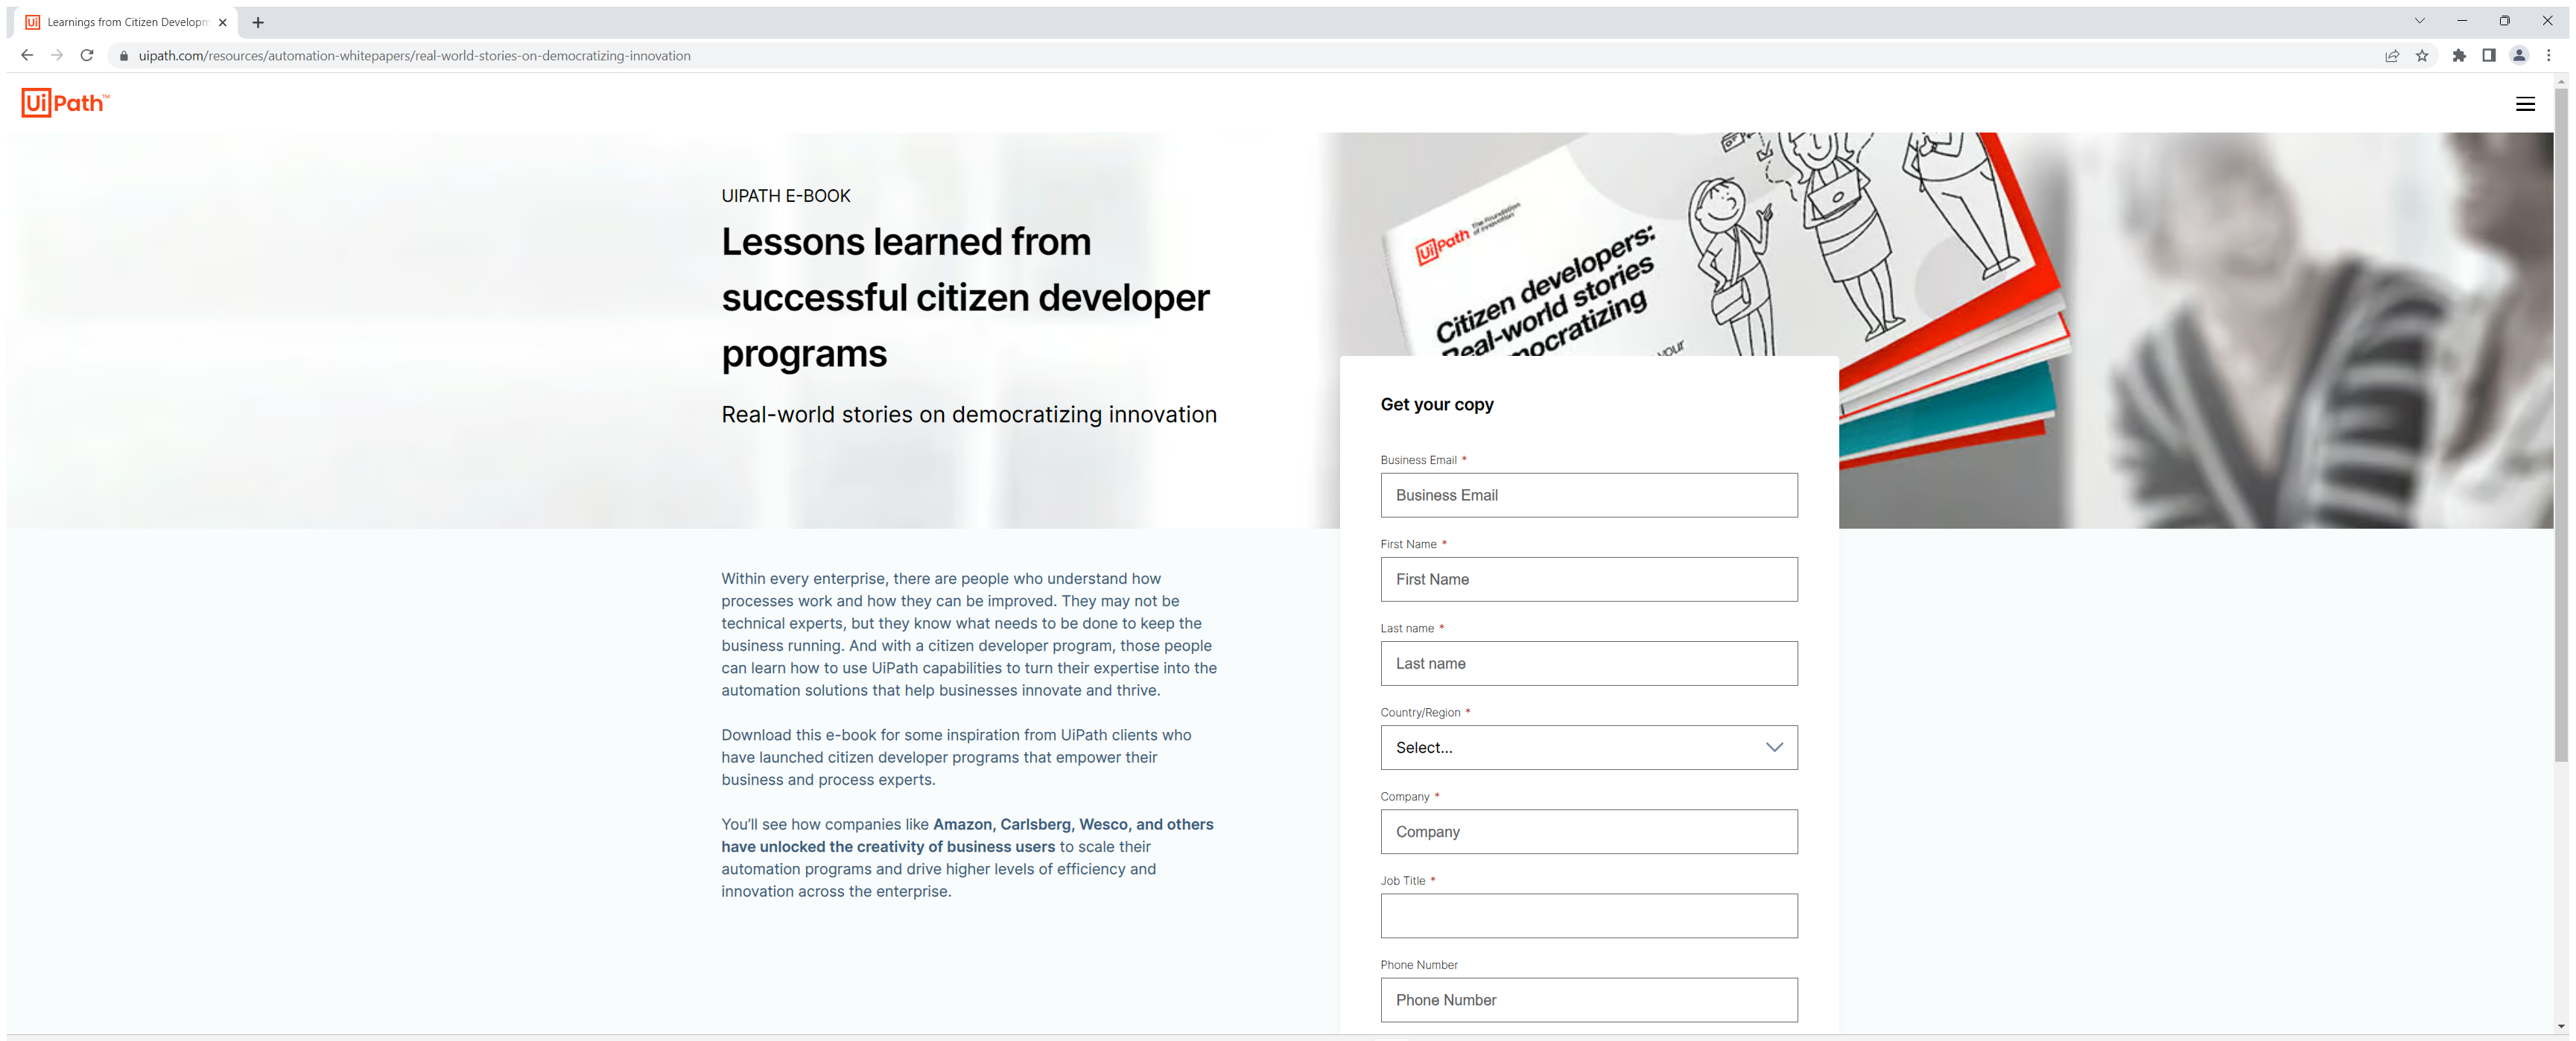
Task: This is the project to do all the practise and lab for advanced course
Workflow: WhitePaperTextExtraction

Step 1: Attach Browser 'Learnings Page' in window 'Learnings from Citizen Development Programs: E-book | UiPath' (chrome.exe)

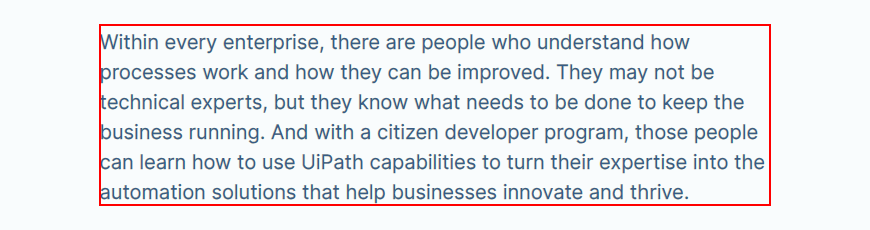
Step 2: get-text from the paragraph

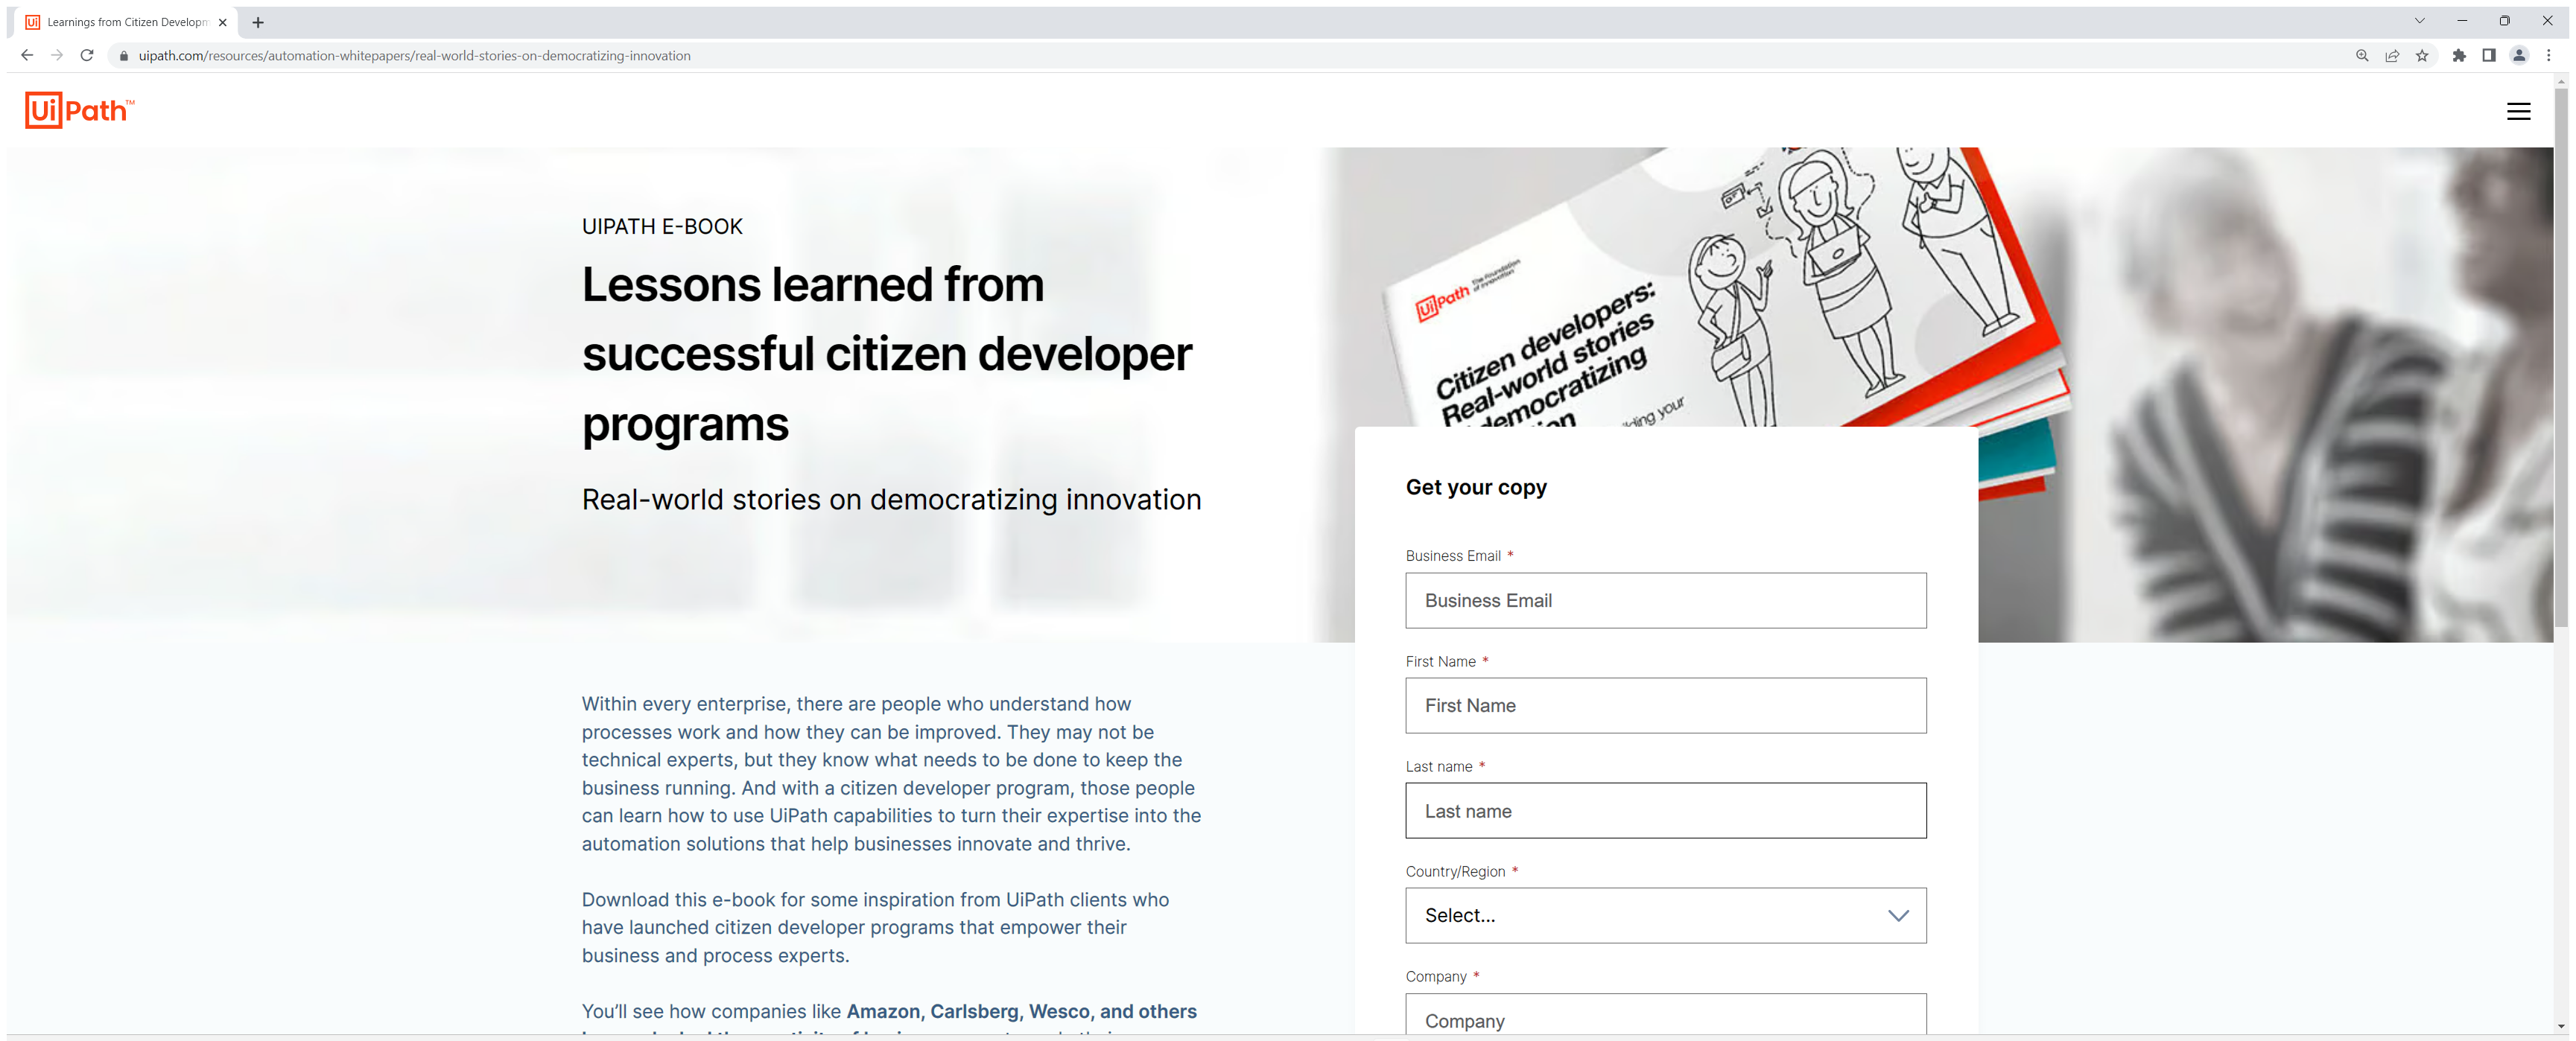
Step 3: Attach Browser 'Learnings Page' in window 'Learnings from Citizen Development Programs: E-book | UiPath' (chrome.exe)

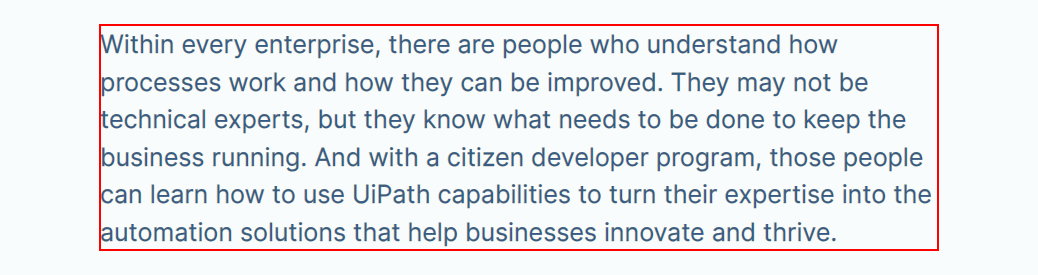
Step 4: get-text from the paragraph

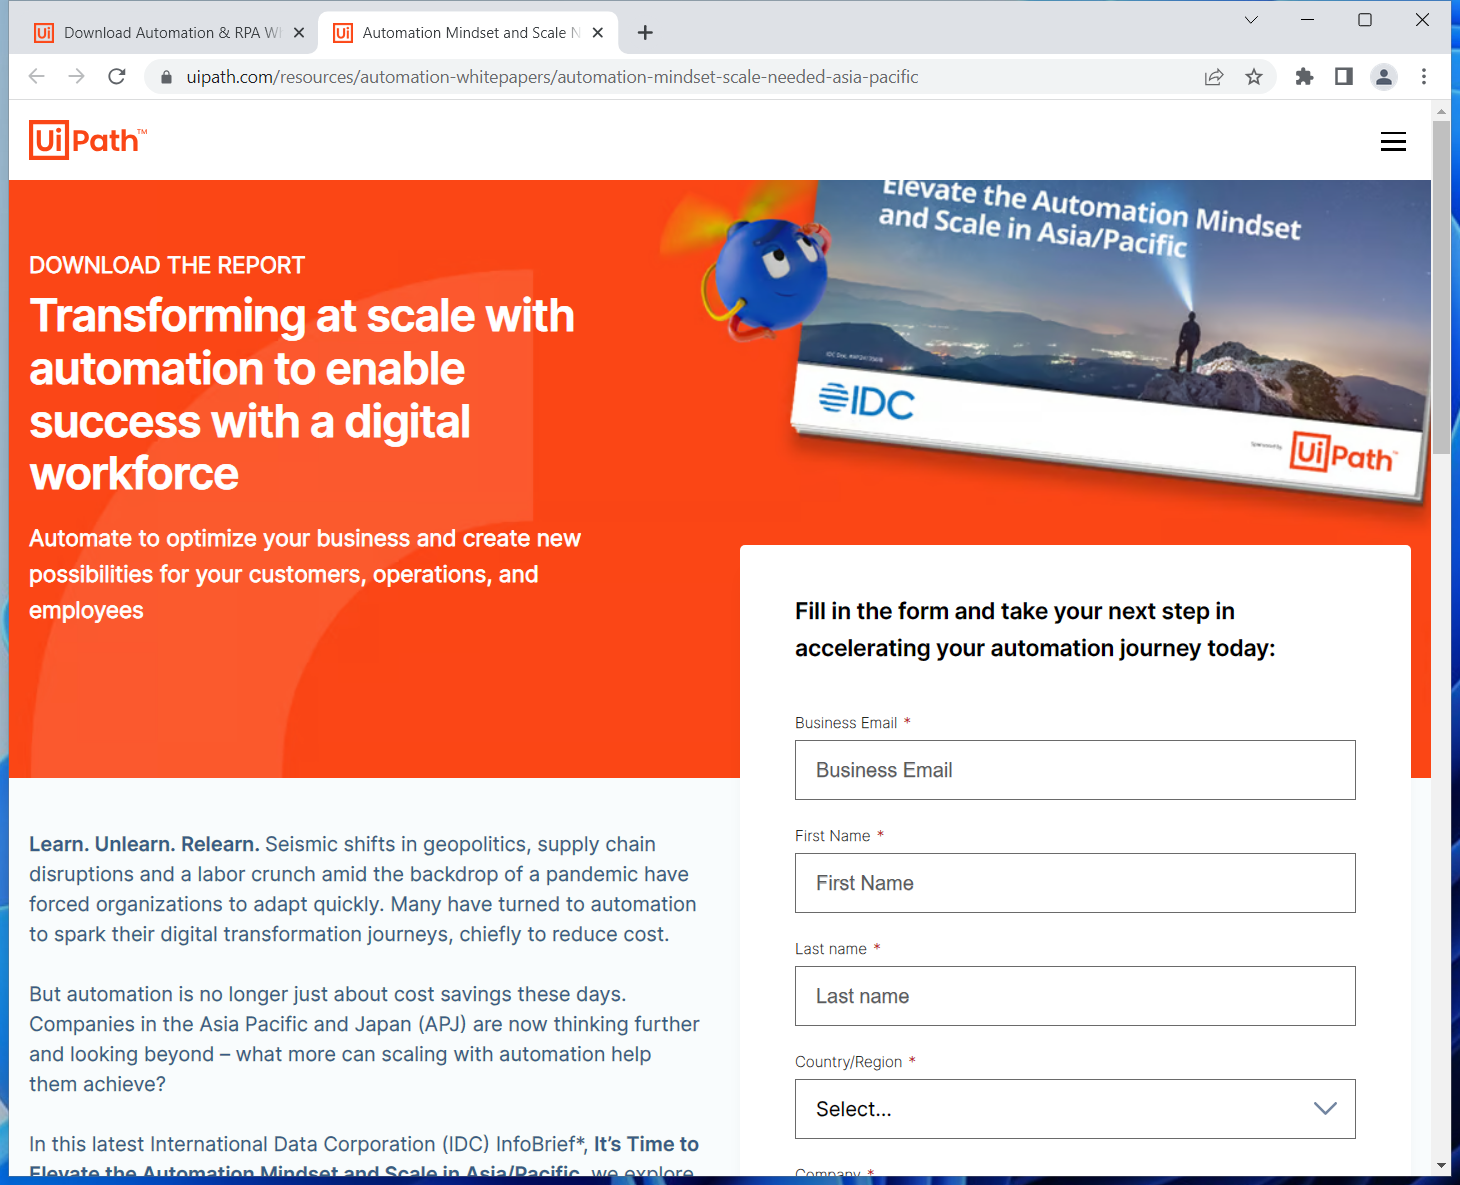
Step 5: Attach Browser 'Automatio Page' in window 'Automation Mindset and Scale Needed in Asia/Pacific | UiPath' (chrome.exe)

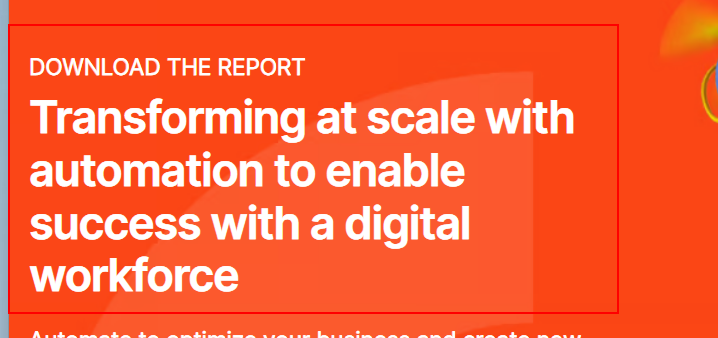
Step 6: get-text from the element